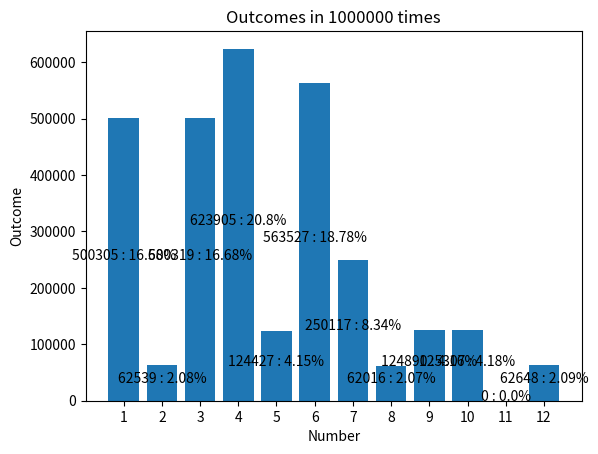

Write Python code to recreate this figure.
import random
import itertools
import matplotlib.pyplot as plt

no_of_dices = 2
no_on_dice = [1, 3, 4, 6] #Has to be sorted

no_of_runs = 1000000

outcomes = [0]*max(no_on_dice)*2

for i in range(0, no_of_runs):
    total = 0
    for dice in range(0, no_of_dices):
        val = random.choice(no_on_dice)
        outcomes[val-1] += 1            # Check individual outcomes as well.
        total += val
    outcomes[total-1] += 1

stroutcomes = []
for outcome in outcomes:
    stroutcomes.append(str(outcome))

numbers = list(range(1, 13))


# function to add value labels
def addlabels(plt: plt, x, y):
    for i in range(len(x)):
        str = f"{y[i]} : {round(100*y[i]/sum(y), 2)}%"
        plt.text(i+1, y[i]//2, str, ha = 'center')

plt.bar(numbers, outcomes)
plt.title(f'Outcomes in {no_of_runs} times')
plt.xlabel('Number')
plt.ylabel('Outcome')
plt.xticks(numbers)
#plt.yticks(outcomes)
addlabels(plt, numbers, outcomes)
plt.show()
